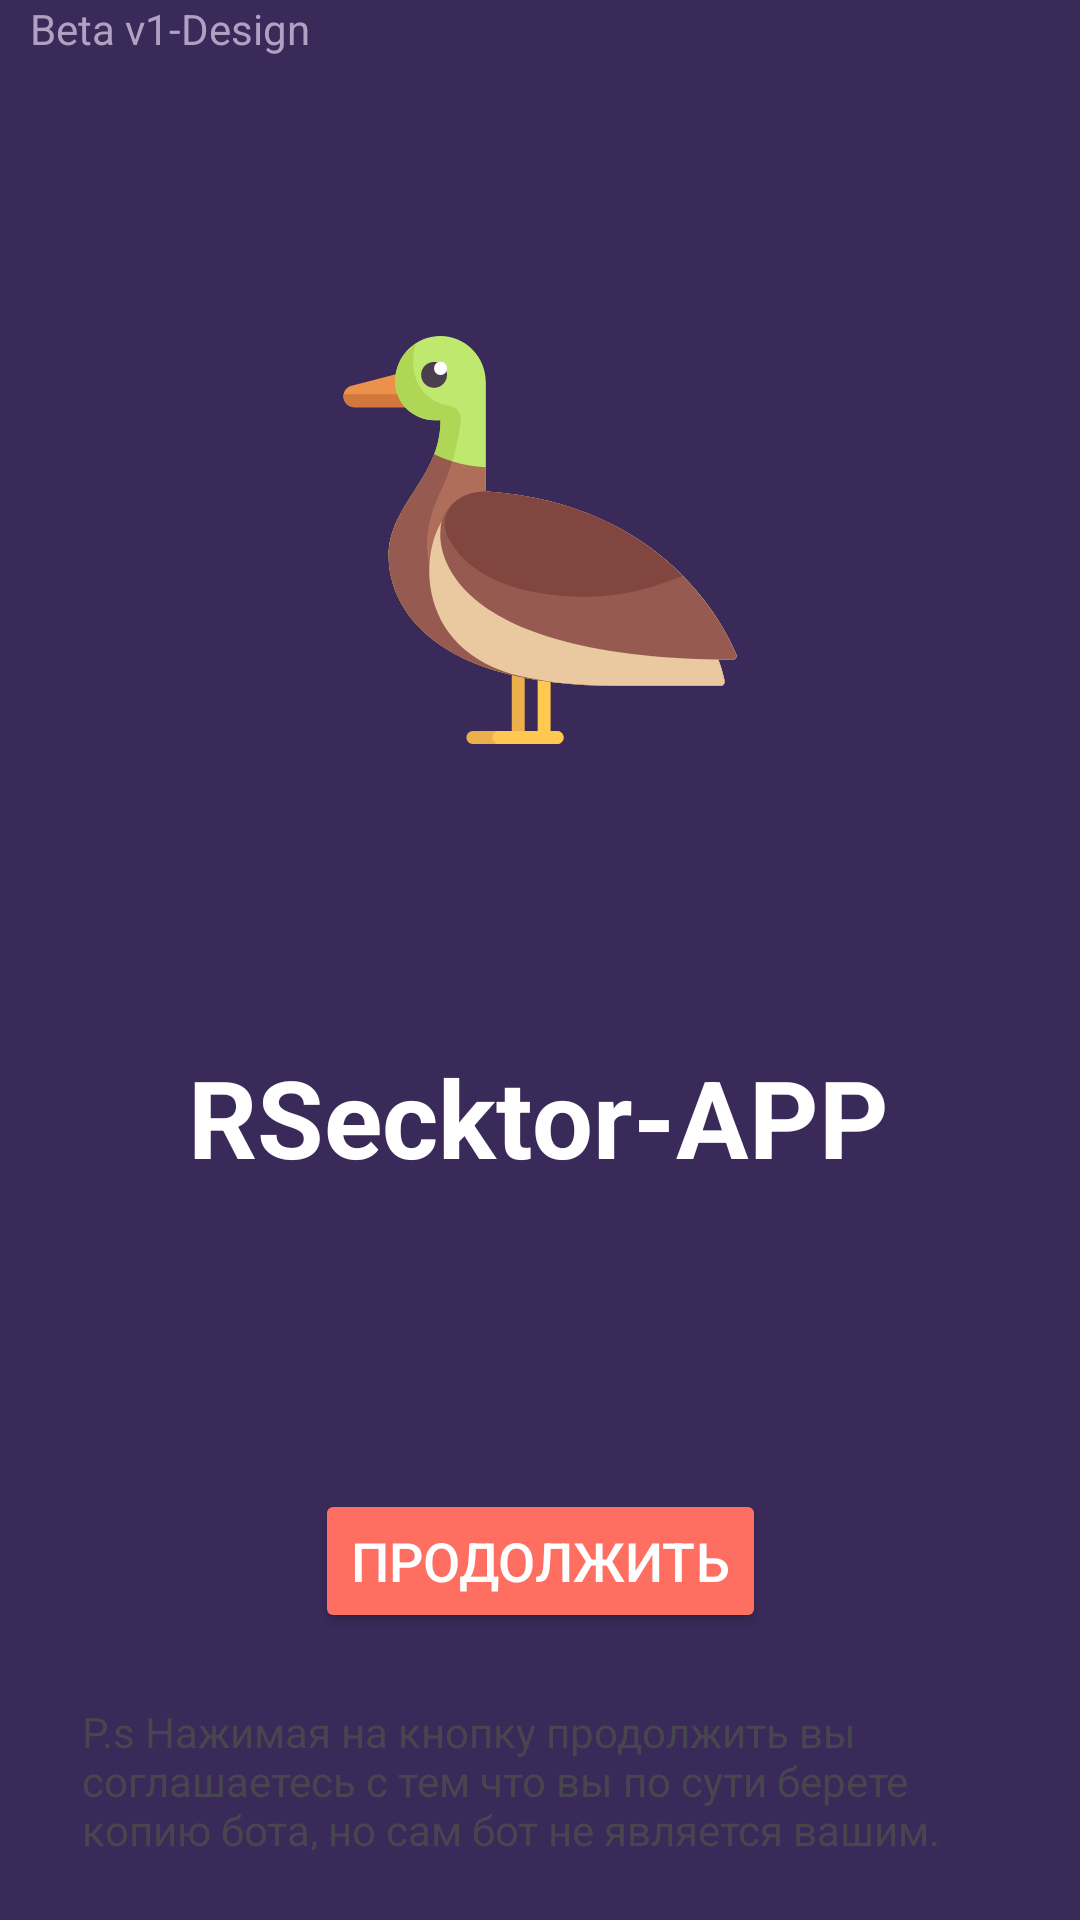

Write the Android layout XML for this screen, with the resource values it uses.
<!-- AndroidManifest.xml: application theme Theme.RSecktor -->
<!-- res/layout/first_launch.xml -->
<?xml version="1.0" encoding="utf-8"?>
<androidx.constraintlayout.widget.ConstraintLayout xmlns:android="http://schemas.android.com/apk/res/android"
    xmlns:app="http://schemas.android.com/apk/res-auto"
    xmlns:tools="http://schemas.android.com/tools"
    android:layout_width="match_parent"
    android:layout_height="match_parent"
    android:background="#3A2A5A"
    tools:context=".MainActivity">

    <ImageView
        android:id="@+id/imageView"
        android:layout_width="350dp"
        android:layout_height="136dp"
        android:layout_marginTop="112dp"
        android:contentDescription="@string/imageDuck"
        app:layout_constraintEnd_toEndOf="parent"
        app:layout_constraintHorizontal_bias="0.491"
        app:layout_constraintStart_toStartOf="parent"
        app:layout_constraintTop_toTopOf="parent"
        app:srcCompat="@drawable/duck" />

    <TextView
        android:id="@+id/textView"
        android:layout_width="wrap_content"
        android:layout_height="wrap_content"
        android:layout_marginTop="100dp"
        android:text="@string/welcome_header"
        android:textColor="#FFFFFF"
        android:textSize="36sp"
        android:textStyle="bold"
        app:layout_constraintEnd_toEndOf="parent"
        app:layout_constraintHorizontal_bias="0.497"
        app:layout_constraintStart_toStartOf="parent"
        app:layout_constraintTop_toBottomOf="@+id/imageView"
        tools:ignore="TextSizeCheck"
        tools:visibility="visible" />

    <Button
        android:id="@+id/buttonContinue"
        android:layout_width="wrap_content"
        android:layout_height="wrap_content"
        android:layout_marginTop="100dp"
        android:backgroundTint="#FF6F61"
        android:text="@string/continueButton"
        android:textColor="#FFFFFF"
        android:textSize="18sp"
        app:layout_constraintEnd_toEndOf="parent"
        app:layout_constraintStart_toStartOf="parent"
        app:layout_constraintTop_toBottomOf="@+id/textView"
        tools:ignore="TextContrastCheck" />

    <TextView
        android:id="@+id/textView3"
        android:layout_width="wrap_content"
        android:layout_height="wrap_content"
        android:layout_marginStart="10dp"
        android:layout_marginEnd="32dp"
        android:text="@string/beta"
        android:textColor="#B0A0C1"
        android:textSize="14sp"
        app:layout_constraintEnd_toEndOf="parent"
        app:layout_constraintHorizontal_bias="0.0"
        app:layout_constraintStart_toStartOf="parent"
        app:layout_constraintTop_toTopOf="parent"
        tools:ignore="TextContrastCheck" />

    <TextView
        android:id="@+id/textView2"
        android:layout_width="304dp"
        android:layout_height="49dp"
        android:layout_marginStart="32dp"
        android:layout_marginEnd="32dp"
        android:text="@string/welcome_footer"
        app:layout_constraintBottom_toBottomOf="parent"
        app:layout_constraintEnd_toEndOf="parent"
        app:layout_constraintHorizontal_bias="0.604"
        app:layout_constraintStart_toStartOf="parent"
        app:layout_constraintTop_toBottomOf="@+id/buttonContinue"
        tools:ignore="TextSizeCheck,TextContrastCheck" />
</androidx.constraintlayout.widget.ConstraintLayout>
<!-- resources referenced by this layout -->
<resources>
  <!-- drawable duck: vector/xml drawable (drawable, 4249 chars, omitted) -->
  <string name="beta">Beta v1-Design</string>
  <string name="continueButton">Продолжить</string>
  <string name="imageDuck">TODO</string>
  <string name="welcome_footer">P.s Нажимая на кнопку продолжить вы соглашаетесь с тем что вы по сути берете копию бота, но сам бот не является вашим. </string>
  <string name="welcome_header">RSecktor-APP</string>
  <style name="Theme.RSecktor" parent="Base.Theme.RSecktor" />
  <style name="Base.Theme.RSecktor" parent="Theme.Material3.DayNight.NoActionBar">
          
          
      </style>
</resources>
